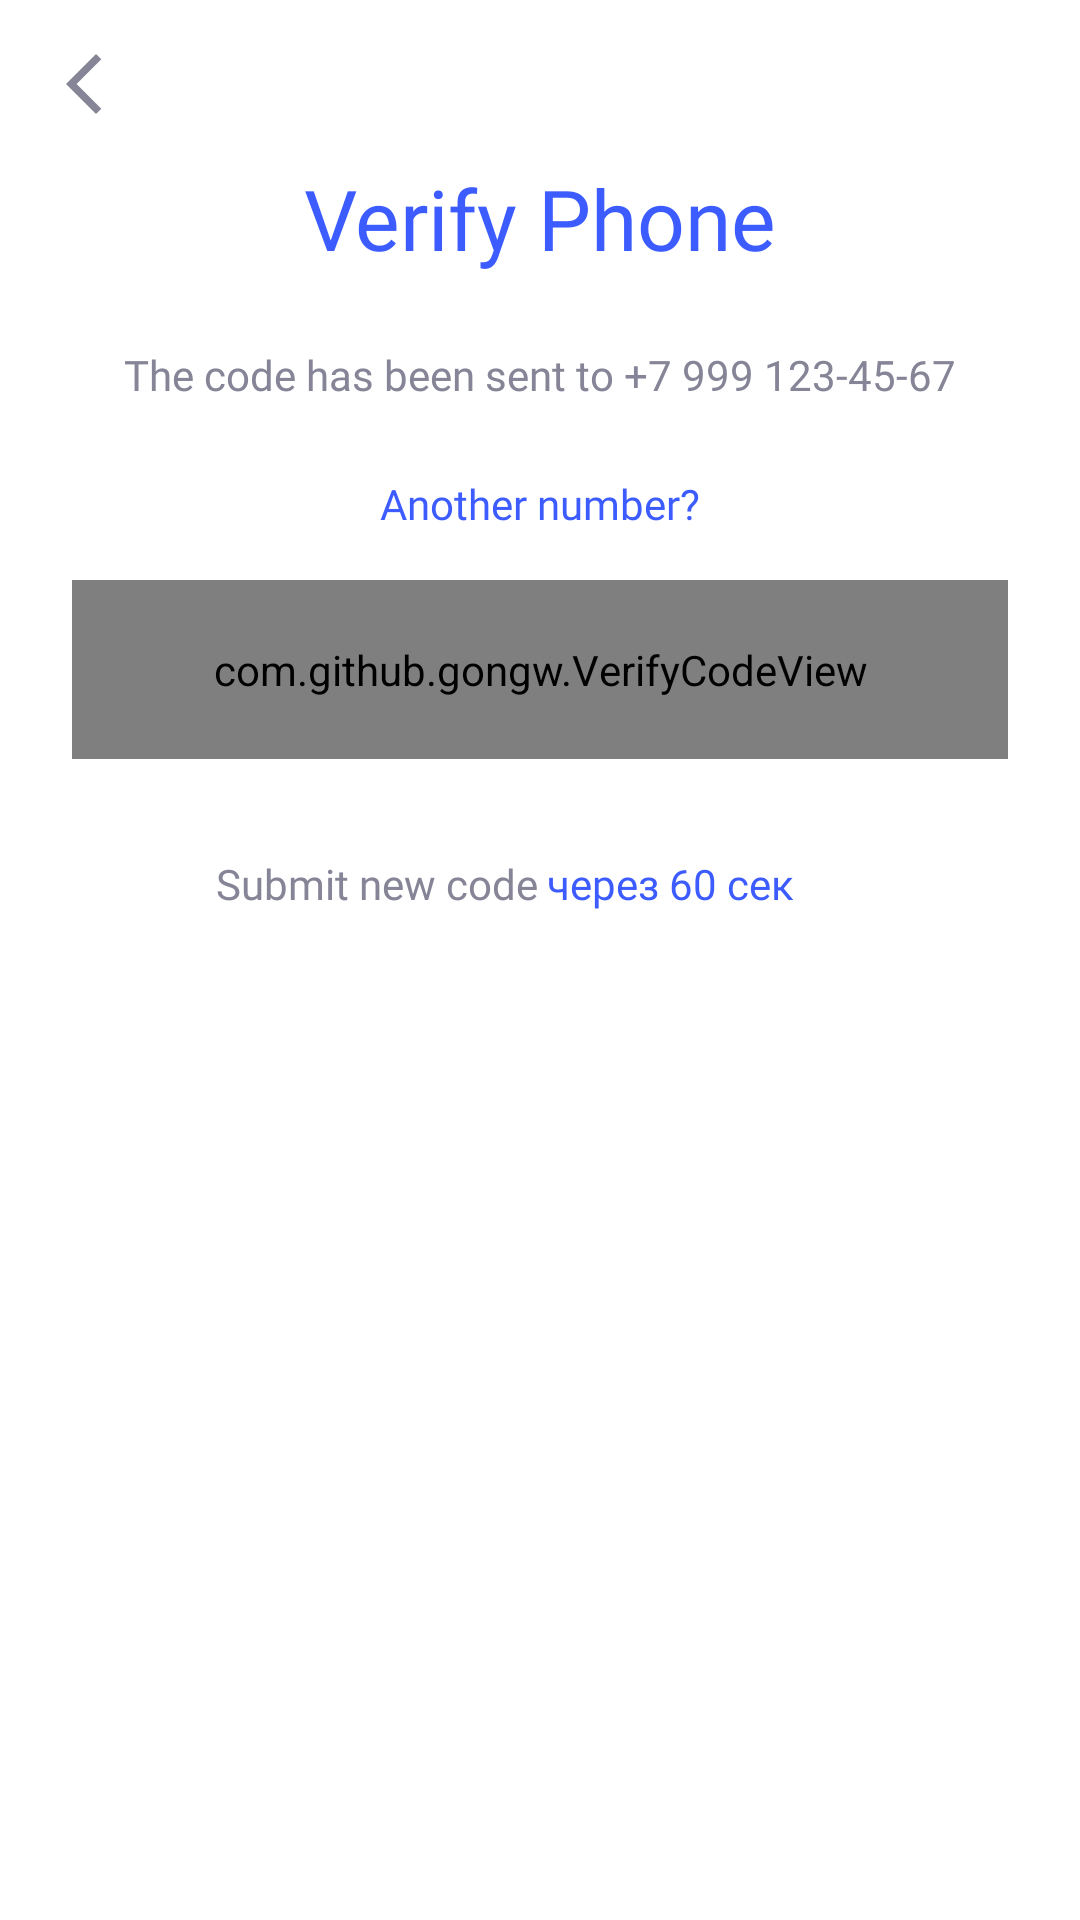

Here is an Android app screen rendered from its layout file. Give the layout XML and the strings, colors and styles it references.
<!-- AndroidManifest.xml: application theme Theme.SimplerEnglishApp -->
<!-- res/layout/fragment_verefication_code.xml -->
<?xml version="1.0" encoding="utf-8"?>
<androidx.constraintlayout.widget.ConstraintLayout xmlns:android="http://schemas.android.com/apk/res/android"
    xmlns:app="http://schemas.android.com/apk/res-auto"
    xmlns:tools="http://schemas.android.com/tools"
    android:layout_width="match_parent"
    android:layout_height="match_parent"
    tools:context=".FragmentVerificationCode">

    <Toolbar
        android:id="@+id/toolbar"
        style="@style/toolbar_transparent_style"
        app:layout_constraintEnd_toEndOf="parent"
        app:layout_constraintStart_toStartOf="parent"
        app:layout_constraintTop_toTopOf="parent" />

    <TextView
        android:id="@+id/send_code_in_number"
        android:layout_width="wrap_content"
        android:layout_height="wrap_content"
        android:layout_marginBottom="24dp"
        android:fontFamily="@font/poppins"
        android:text="The code has been sent to +7 999 123-45-67"
        android:textColor="@color/grey"
        app:layout_constraintBottom_toTopOf="@+id/another_number"
        app:layout_constraintEnd_toEndOf="parent"
        app:layout_constraintStart_toStartOf="parent" />

    <TextView
        android:id="@+id/another_number"
        android:layout_width="wrap_content"
        android:layout_height="wrap_content"
        android:layout_marginBottom="16dp"
        android:fontFamily="@font/poppins"
        android:text="@string/another_number"
        android:textColor="@color/app_color"
        app:layout_constraintBottom_toTopOf="@+id/verifyCodeView"
        app:layout_constraintEnd_toEndOf="@+id/send_code_in_number"
        app:layout_constraintStart_toStartOf="@+id/send_code_in_number" />

    <com.github.gongw.VerifyCodeView
        android:id="@+id/verifyCodeView"
        android:layout_width="0dp"
        android:layout_height="0dp"
        android:layout_marginStart="24dp"
        android:layout_marginEnd="24dp"
        app:layout_constraintBottom_toTopOf="@+id/guideline36"
        app:layout_constraintEnd_toEndOf="parent"
        app:layout_constraintStart_toStartOf="parent"
        app:layout_constraintTop_toTopOf="@+id/guideline19"
        app:vcDividerWidth="8dp"
        app:vcNextWrapperColor="@color/app_color"
        app:vcTextColor="@color/black"
        app:vcTextCount="6"
        app:vcTextSize="36sp"
        app:vcWrapper="underLine"
        app:vcWrapperColor="@color/grey"
        app:vcWrapperStrokeWidth="2dp" />

    <TextView
        android:id="@+id/send_code_time"
        android:layout_width="wrap_content"
        android:layout_height="wrap_content"
        android:layout_marginStart="3dp"
        android:fontFamily="@font/poppins"
        android:text="через 60 сек"
        android:textColor="@color/app_color"
        android:visibility="visible"
        app:layout_constraintBottom_toBottomOf="@+id/send_code_text"
        app:layout_constraintStart_toEndOf="@+id/send_code_text"
        app:layout_constraintTop_toTopOf="@+id/send_code_text" />

    <TextView
        android:id="@+id/send_code_text"
        android:layout_width="wrap_content"
        android:layout_height="wrap_content"
        android:layout_marginStart="72dp"
        android:layout_marginTop="32dp"
        android:fontFamily="@font/poppins"
        android:text="@string/submit_new_code"
        android:textColor="@color/grey"
        android:visibility="visible"
        app:layout_constraintStart_toStartOf="parent"
        app:layout_constraintTop_toBottomOf="@+id/verifyCodeView" />

    <Button
        android:id="@+id/send_again_button"
        android:layout_width="wrap_content"
        android:layout_height="wrap_content"
        android:layout_marginTop="16dp"
        android:text="Отправить заново"
        android:visibility="gone"
        app:layout_constraintEnd_toEndOf="parent"
        app:layout_constraintStart_toStartOf="parent"
        app:layout_constraintTop_toBottomOf="@+id/verifyCodeView" />

    <TextView
        android:id="@+id/textView10"
        style="@style/login_screens_title_text_view_style"
        android:layout_marginBottom="24dp"
        android:text="@string/verify_phone"
        app:layout_constraintBottom_toTopOf="@+id/send_code_in_number"
        app:layout_constraintEnd_toEndOf="parent"
        app:layout_constraintStart_toStartOf="parent" />

    <androidx.constraintlayout.widget.Guideline
        android:id="@+id/guideline19"
        android:layout_width="wrap_content"
        android:layout_height="wrap_content"
        android:orientation="horizontal"
        app:layout_constraintGuide_percent="0.30232558" />

    <androidx.constraintlayout.widget.Guideline
        android:id="@+id/guideline36"
        android:layout_width="wrap_content"
        android:layout_height="wrap_content"
        android:orientation="horizontal"
        app:layout_constraintGuide_percent="0.39534885" />


</androidx.constraintlayout.widget.ConstraintLayout>
<!-- resources referenced by this layout -->
<resources>
  <color name="app_color">#3D5CFF</color>
  <color name="black">#FF000000</color>
  <color name="grey">#858597</color>
  <string name="another_number">Another number?</string>
  <string name="submit_new_code">Submit new code</string>
  <string name="verify_phone">Verify Phone</string>
  <style name="login_screens_title_text_view_style">
          <item name="android:layout_width">wrap_content</item>
          <item name="android:layout_height">wrap_content</item>
          <item name="android:layout_marginTop">8dp</item>
          <item name="android:fontFamily">@font/plus_jakarta_sans_bold</item>
          <item name="android:outlineProvider">paddedBounds</item>
          <item name="android:textColor">@color/app_color</item>
          <item name="android:textSize">28sp</item>
      </style>
  <style name="toolbar_transparent_style" parent="ThemeOverlay.MaterialComponents.Light">
          <item name="android:layout_width">0dp</item>
          <item name="android:layout_height">?android:attr/actionBarSize</item>
          <item name="android:navigationIcon">@drawable/ic_back</item>
          <item name="android:background">@android:color/transparent</item>
          <item name="layout_collapseMode">pin</item>
          <item name="layout_constraintEnd_toEndOf">parent</item>
          <item name="layout_constraintStart_toStartOf">parent</item>
          <item name="layout_constraintTop_toTopOf">parent</item>
      </style>
  <style name="Theme.SimplerEnglishApp" parent="Theme.MaterialComponents.DayNight.NoActionBar">
          
          <item name="colorPrimary">@color/app_color</item>
          <item name="colorPrimaryVariant">@color/app_color</item>
          <item name="colorOnPrimary">@color/white</item>
          
          <item name="colorSecondary">@color/teal_200</item>
          <item name="colorSecondaryVariant">@color/teal_700</item>
          <item name="colorOnSecondary">@color/black</item>
          
          <item name="android:statusBarColor" tools:targetApi="l">?attr/colorPrimaryVariant</item>
          
      </style>
  <!-- drawable ic_back (drawable) -->
  <vector android:autoMirrored="true" android:height="24dp"
      android:tint="@color/grey" android:viewportHeight="24"
      android:viewportWidth="24" android:width="24dp" xmlns:android="http://schemas.android.com/apk/res/android">
      <path android:fillColor="@android:color/white" android:pathData="M17.77,3.77l-1.77,-1.77l-10,10l10,10l1.77,-1.77l-8.23,-8.23z"/>
  </vector>
  <color name="white">#FFFFFFFF</color>
  <color name="teal_200">#FF03DAC5</color>
  <color name="teal_700">#FF018786</color>
</resources>
